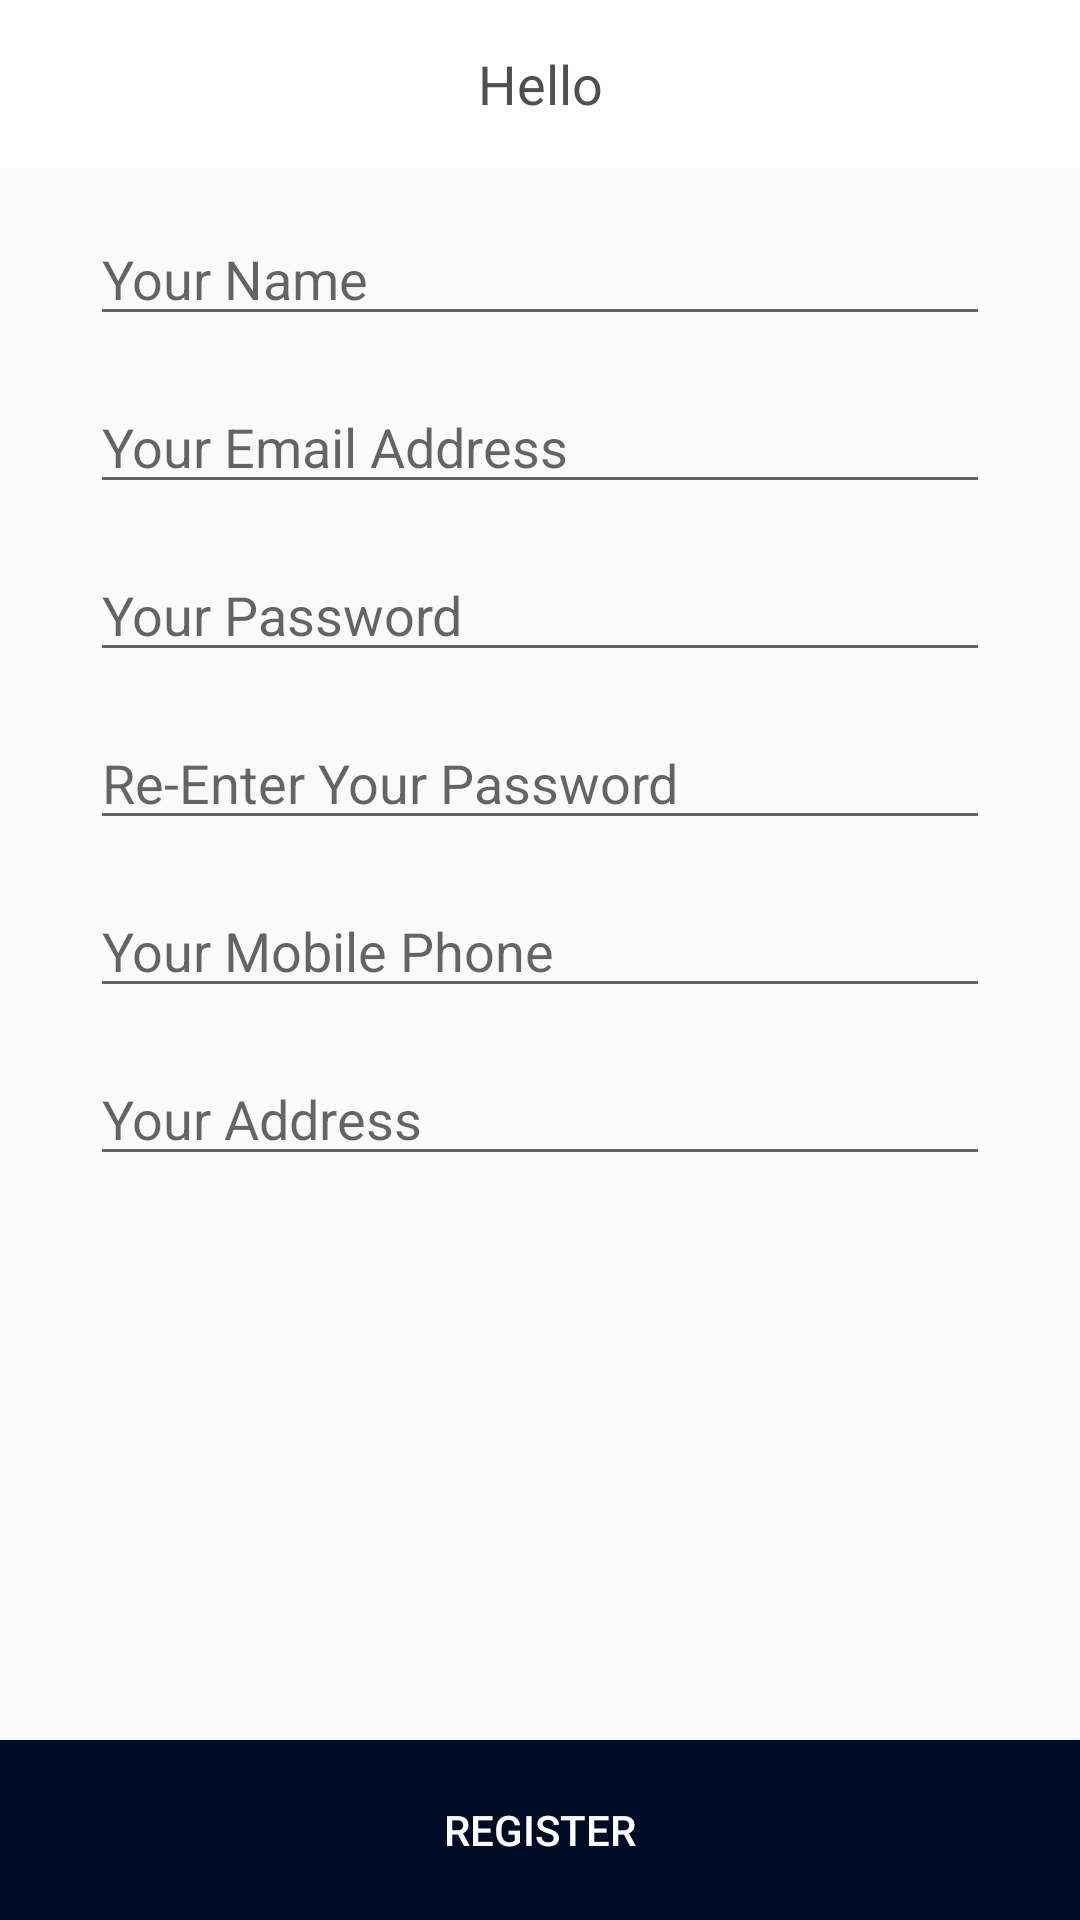

Produce the Android XML layout that renders to this screen, including the resource entries it uses.
<!-- AndroidManifest.xml: application theme AppTheme -->
<!-- res/layout/activity_create_account.xml -->
<LinearLayout xmlns:android="http://schemas.android.com/apk/res/android"
    xmlns:tools="http://schemas.android.com/tools"
    android:layout_width="match_parent"
    android:layout_height="match_parent"
    android:gravity="center_horizontal"
    android:orientation="vertical"
    tools:context="com.socket9.tsl.CreateAccountActivity">

    <include layout="@layout/layout_app_bar" />

    <LinearLayout
        android:layout_width="match_parent"
        android:layout_height="40dp"
        android:layout_marginTop="16dp"
        android:gravity="center">

        <EditText
            android:id="@+id/etUsername"
            android:layout_width="@dimen/btn_width_large"
            android:layout_height="wrap_content"
            android:hint="@string/create.account.et.name" />

    </LinearLayout>

    <LinearLayout
        android:layout_width="match_parent"
        android:layout_height="40dp"
        android:layout_marginTop="16dp"
        android:gravity="center">

        <EditText
            android:id="@+id/etEmail"
            android:layout_width="@dimen/btn_width_large"
            android:layout_height="wrap_content"
            android:hint="@string/create.account.et.email" />

    </LinearLayout>

    <LinearLayout
        android:layout_width="match_parent"
        android:layout_height="40dp"
        android:layout_marginTop="16dp"
        android:gravity="center">

        <EditText
            android:id="@+id/etPassword"
            android:layout_width="@dimen/btn_width_large"
            android:layout_height="wrap_content"
            android:hint="@string/create.account.et.password"
            android:inputType="textPassword" />

    </LinearLayout>

    <LinearLayout
        android:layout_width="match_parent"
        android:layout_height="40dp"
        android:layout_marginTop="16dp"
        android:gravity="center">

        <EditText
            android:id="@+id/etConfirmPassword"
            android:layout_width="@dimen/btn_width_large"
            android:layout_height="wrap_content"
            android:hint="@string/create.account.et.confirmpw"
            android:inputType="textPassword" />

    </LinearLayout>

    <LinearLayout
        android:layout_width="match_parent"
        android:layout_height="40dp"
        android:layout_marginTop="16dp"
        android:gravity="center">

        <EditText
            android:id="@+id/etPhone"
            android:layout_width="@dimen/btn_width_large"
            android:layout_height="wrap_content"
            android:hint="@string/create.account.et.mobile"
            android:inputType="phone" />

    </LinearLayout>

    <LinearLayout
        android:layout_width="match_parent"
        android:layout_height="40dp"
        android:layout_marginTop="16dp"
        android:gravity="center">

        <EditText
            android:id="@+id/etAddress"
            android:layout_width="@dimen/btn_width_large"
            android:layout_height="wrap_content"
            android:hint="@string/create.account.et.address"
            android:lines="3"
            android:maxLines="3" />

    </LinearLayout>

    <View
        android:layout_width="match_parent"
        android:layout_height="0dp"
        android:layout_weight="1" />

    <Button
        android:id="@+id/btnRegister"
        android:layout_width="match_parent"
        android:layout_height="60dp"
        android:layout_gravity="bottom"
        android:layout_marginTop="16dp"
        android:background="@color/colorPrimaryDark"
        android:text="@string/create.account.btn.register"
        android:textColor="@color/colorTextPrimary" />


</LinearLayout>
<!-- res/layout/layout_app_bar.xml (included above) -->
<?xml version="1.0" encoding="utf-8"?>
<android.support.v7.widget.Toolbar xmlns:android="http://schemas.android.com/apk/res/android"
    android:id="@+id/my_toolbar"
    style="@style/Toolbar"
    android:layout_width="match_parent"
    android:layout_height="wrap_content"
    android:background="@color/colorTextPrimary"
    android:gravity="center"
    android:theme="@style/ToolbarThemeOverlay">

    <ImageView
        android:id="@+id/ivLogo"
        android:layout_width="wrap_content"
        android:layout_height="wrap_content"
        android:layout_gravity="center"
        android:layout_marginBottom="8dp"
        android:src="@drawable/logo_nav"
        android:visibility="gone" />

    <TextView
        android:id="@+id/toolbarTitle"
        android:layout_width="wrap_content"
        android:layout_height="wrap_content"
        android:layout_gravity="center"
        android:layout_marginBottom="8dp"
        android:text="Hello"
        android:textColor="@color/colorTextSecondary"
        android:textSize="18sp" />

    <LinearLayout
        android:id="@+id/layoutNewsEvent"
        style="?android:attr/buttonBarButtonStyle"
        android:layout_width="match_parent"
        android:layout_height="wrap_content"
        android:layout_marginEnd="36dp"
        android:gravity="center"
        android:visibility="gone">

        <Button
            android:id="@+id/btnLeft"
            style="?android:attr/buttonBarButtonStyle"
            android:layout_width="100dp"
            android:layout_height="wrap_content"
            android:layout_marginEnd="-4dip"
            android:background="@drawable/button_corner_left"
            android:text="@string/news"
            android:textColor="@color/colorTextPrimary" />

        <Button
            android:id="@+id/btnRight"
            style="?android:attr/buttonBarButtonStyle"
            android:layout_width="100dp"
            android:layout_height="wrap_content"
            android:background="@drawable/button_corner_right_white"
            android:text="@string/event"
            android:textColor="@color/colorTextSecondary" />

    </LinearLayout>

</android.support.v7.widget.Toolbar>
<!-- resources referenced by this layout -->
<resources>
  <color name="colorPrimaryDark">#000B26</color>
  <color name="colorTextPrimary">#fff</color>
  <color name="colorTextSecondary">#4D4F53</color>
  <dimen name="btn_width_large">300dp</dimen>
  <!-- drawable button_corner_left (drawable) -->
  <?xml version="1.0" encoding="utf-8"?>
  <shape xmlns:android="http://schemas.android.com/apk/res/android"
      android:shape="rectangle">
      <corners android:bottomLeftRadius="6dp"
          android:topLeftRadius="6dp"/>
      <solid android:color="@color/colorPrimary" />
      
          
          
      <stroke
          android:width="3dp"
          android:color="@color/colorPrimary" />
  </shape>
  <!-- drawable button_corner_right_white (drawable) -->
  <?xml version="1.0" encoding="utf-8"?>
  <shape xmlns:android="http://schemas.android.com/apk/res/android"
      android:shape="rectangle">
      <corners android:bottomRightRadius="6dp"
          android:topRightRadius="6dp"/>
      <solid android:color="@color/colorTextPrimary" />
      
      
      
      <stroke
          android:width="3dp"
          android:color="@color/colorPrimary" />
  </shape>
  <string name="create.account.btn.register">REGISTER</string>
  <string name="create.account.et.address">Your Address</string>
  <string name="create.account.et.confirmpw">Re-Enter Your Password</string>
  <string name="create.account.et.email">Your Email Address</string>
  <string name="create.account.et.mobile">Your Mobile Phone</string>
  <string name="create.account.et.name">Your Name</string>
  <string name="create.account.et.password">Your Password</string>
  <string name="event">Event</string>
  <string name="news">News</string>
  <style name="Toolbar">
          <item name="android:background">?colorPrimary</item>
          <item name="android:textColorPrimary">@color/colorTextPrimary</item>
          <item name="android:actionMenuTextColor">@color/colorTextBlack</item>
      </style>
  <style name="ToolbarThemeOverlay" parent="ThemeOverlay.AppCompat.Light">
          <item name="android:textColorPrimary">@color/colorTextSecondary</item>
          <item name="colorControlNormal">@color/colorTextSecondary</item>
          <item name="colorControlHighlight">@color/colorPrimaryDark</item>
          <item name="colorControlActivated">@color/colorPrimaryDark</item>
          <item name="android:itemTextAppearance">@style/menuItemColor</item>
      </style>
  <style name="AppTheme" parent="Theme.AppCompat.Light.NoActionBar">
          <item name="android:windowActionBar">false</item>
          <item name="colorPrimaryDark">@color/colorPrimary</item>
          <item name="colorButtonNormal">@color/colorTextPrimary</item>
          <item name="colorControlHighlight">@color/colorTextSecondary</item>
          <item name="colorPrimary">@color/colorPrimary</item>
      </style>
  <color name="colorPrimary">#003150</color>
  <color name="colorTextBlack">#000</color>
  <style name="menuItemColor">
          <item name="android:textColor">@android:color/black</item>
      </style>
</resources>
